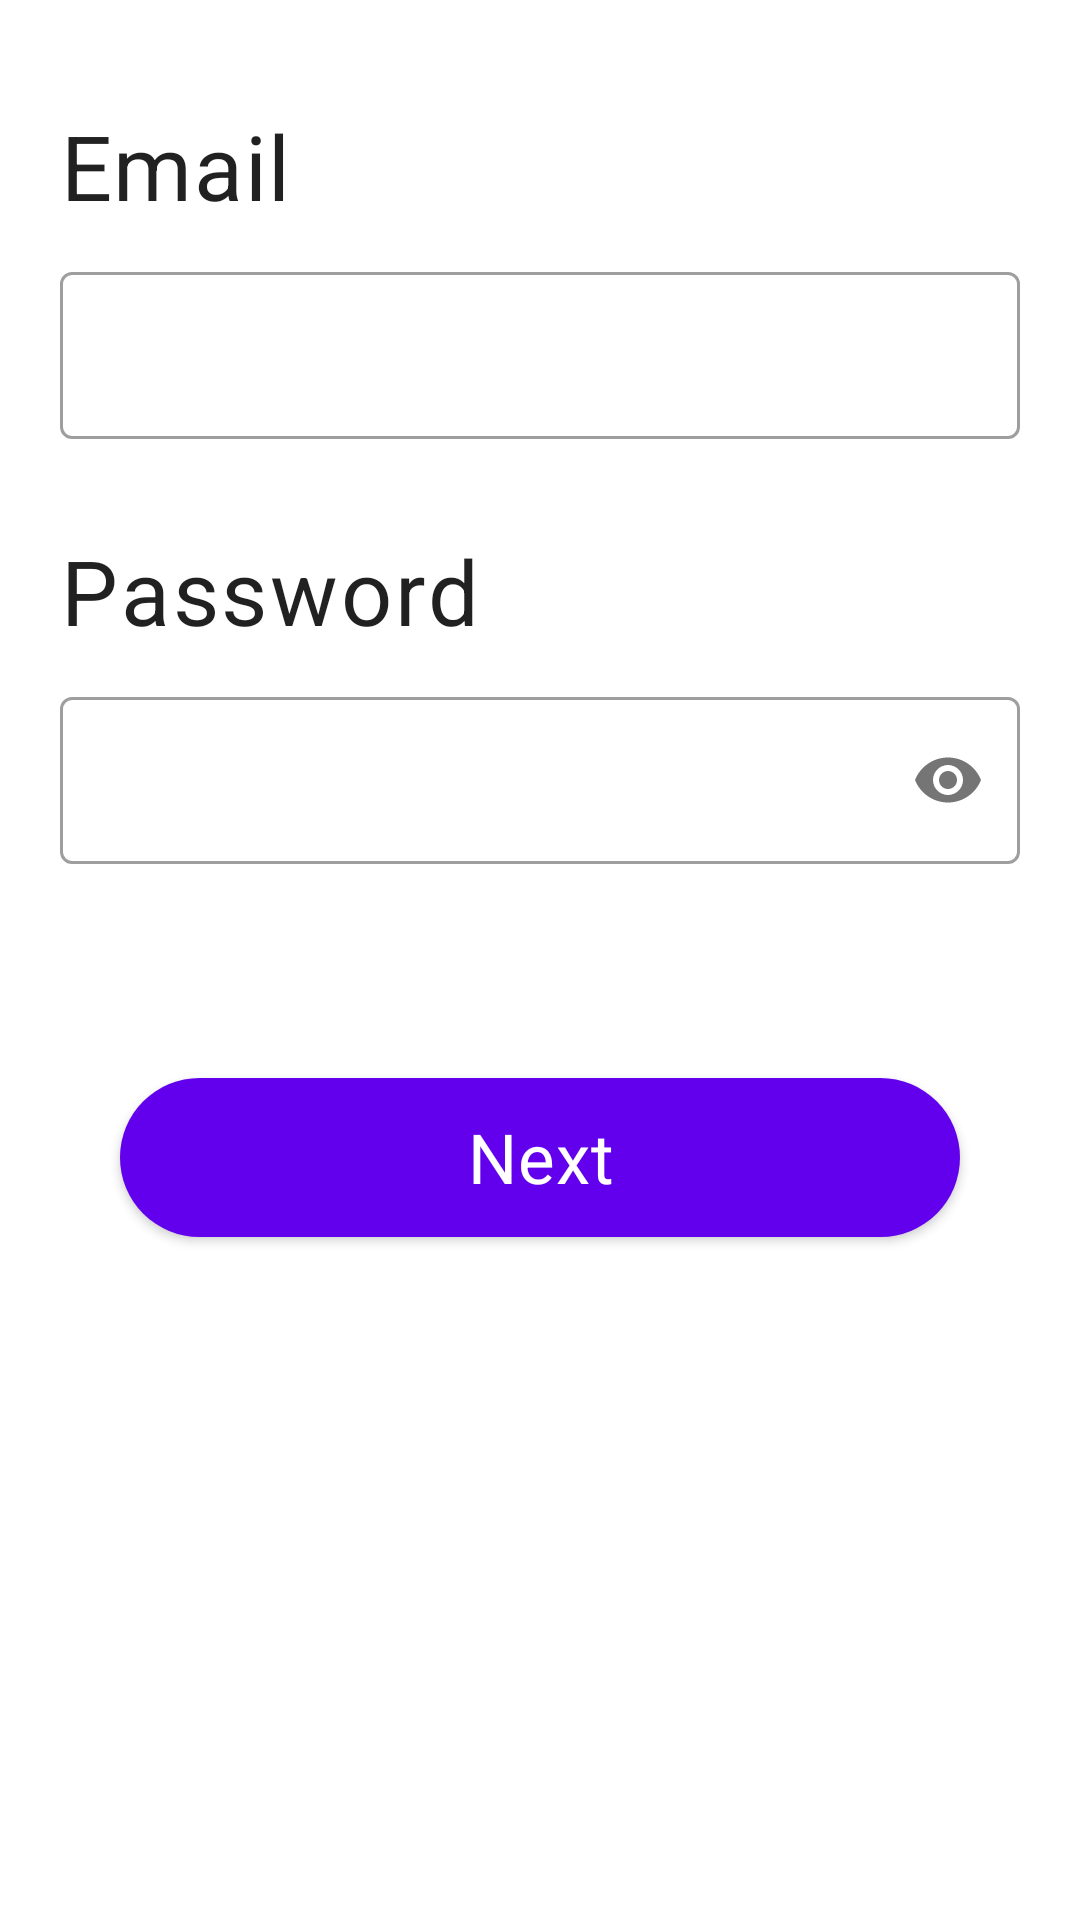

Produce the Android XML layout that renders to this screen, including the resource entries it uses.
<!-- AndroidManifest.xml: application theme Theme.ShoeShop -->
<!-- res/layout/layout_reauthenticate_dialog.xml -->
<?xml version="1.0" encoding="utf-8"?>
<ScrollView xmlns:android="http://schemas.android.com/apk/res/android"
    android:layout_width="match_parent"
    android:layout_height="match_parent"
    xmlns:app="http://schemas.android.com/apk/res-auto">

    <androidx.constraintlayout.widget.ConstraintLayout
        android:layout_width="match_parent"
        android:layout_height="wrap_content">

    <com.google.android.material.textview.MaterialTextView
        android:id="@+id/log_in_email_label"
        android:layout_width="match_parent"
        android:layout_height="wrap_content"
        android:layout_marginLeft="15dp"
        android:layout_marginTop="30dp"
        android:layout_marginRight="15dp"
        android:padding="5dp"
        android:text="Email"
        android:textAppearance="@style/TextAppearance.MaterialComponents.Body2"
        android:textSize="30sp"
        app:layout_constraintBottom_toTopOf="@id/log_in_email_textField"
        app:layout_constraintLeft_toLeftOf="parent"
        app:layout_constraintRight_toRightOf="parent"
        app:layout_constraintTop_toTopOf="parent" />

    <com.google.android.material.textfield.TextInputLayout
        android:id="@+id/log_in_email_textField"
        style="@style/Widget.MaterialComponents.TextInputLayout.OutlinedBox"
        android:layout_width="match_parent"
        android:layout_height="wrap_content"
        android:layout_marginLeft="15dp"
        android:layout_marginRight="15dp"
        android:enabled="true"
        android:padding="5dp"
        app:endIconMode="clear_text"
        app:errorEnabled="true"
        app:layout_constraintBottom_toTopOf="@+id/log_in_password_label"
        app:layout_constraintLeft_toLeftOf="parent"
        app:layout_constraintRight_toRightOf="parent"
        app:layout_constraintTop_toBottomOf="@+id/log_in_email_label">

        <com.google.android.material.textfield.TextInputEditText
            android:layout_width="match_parent"
            android:layout_height="wrap_content"
            android:inputType="textEmailAddress"
            android:lines="1"
            android:imeOptions="flagNoExtractUi"/>
    </com.google.android.material.textfield.TextInputLayout>

    <com.google.android.material.textview.MaterialTextView
        android:id="@+id/log_in_password_label"
        android:layout_width="match_parent"
        android:layout_height="wrap_content"
        android:layout_marginLeft="15dp"
        android:layout_marginRight="15dp"
        android:padding="5dp"
        android:text="Password"
        android:textAppearance="@style/TextAppearance.MaterialComponents.Body1"
        android:textSize="30sp"
        app:layout_constraintBottom_toTopOf="@+id/log_in_password_textField"
        app:layout_constraintLeft_toLeftOf="parent"
        app:layout_constraintRight_toRightOf="parent"
        app:layout_constraintTop_toBottomOf="@+id/log_in_email_textField" />

    <com.google.android.material.textfield.TextInputLayout
        android:id="@+id/log_in_password_textField"
        style="@style/Widget.MaterialComponents.TextInputLayout.OutlinedBox"
        android:layout_width="match_parent"
        android:layout_height="wrap_content"
        android:layout_marginLeft="15dp"
        android:layout_marginRight="15dp"
        android:enabled="true"
        android:padding="5dp"
        app:errorEnabled="true"
        app:layout_constraintBottom_toTopOf="@+id/log_in_next_button"
        app:layout_constraintLeft_toLeftOf="parent"
        app:layout_constraintRight_toRightOf="parent"
        app:layout_constraintTop_toBottomOf="@id/log_in_password_label"
        app:passwordToggleEnabled="true">

        <com.google.android.material.textfield.TextInputEditText
            android:layout_width="match_parent"
            android:layout_height="wrap_content"
            android:inputType="textPassword"
            android:lines="1"
            android:imeOptions="flagNoExtractUi"/>
    </com.google.android.material.textfield.TextInputLayout>

    <com.google.android.material.button.MaterialButton
        android:id="@+id/log_in_next_button"
        android:layout_width="match_parent"
        android:layout_height="65dp"
        android:layout_marginLeft="40dp"
        android:layout_marginTop="40dp"
        android:layout_marginRight="40dp"
        android:padding="5dp"
        android:text="Next"
        android:textAllCaps="false"
        android:textSize="23sp"
        app:cornerRadius="50dp"
        android:textAppearance="@style/TextAppearance.MaterialComponents.Body2"
        app:layout_constraintBottom_toTopOf="@+id/reAuth_password_progressBar"
        app:layout_constraintLeft_toLeftOf="parent"
        app:layout_constraintRight_toRightOf="parent"
        app:layout_constraintTop_toBottomOf="@id/log_in_password_textField" />

        <ProgressBar
            android:id="@+id/reAuth_password_progressBar"
            android:layout_width="wrap_content"
            android:layout_height="wrap_content"
            android:layout_gravity="center"
            android:visibility="gone"
            app:layout_constraintLeft_toLeftOf="parent"
            app:layout_constraintRight_toRightOf="parent"
            app:layout_constraintTop_toBottomOf="@+id/log_in_next_button"
            app:layout_constraintBottom_toBottomOf="parent"/>

    </androidx.constraintlayout.widget.ConstraintLayout>

</ScrollView>
<!-- resources referenced by this layout -->
<resources>
  <style name="Theme.ShoeShop" parent="Theme.MaterialComponents.DayNight.DarkActionBar">
          
          <item name="colorPrimary">@color/purple_500</item>
          <item name="colorPrimaryVariant">@color/purple_700</item>
          <item name="colorOnPrimary">@color/white</item>
          
          <item name="colorSecondary">@color/teal_200</item>
          <item name="colorSecondaryVariant">@color/teal_700</item>
          <item name="colorOnSecondary">@color/black</item>
          
          <item name="android:statusBarColor" tools:targetApi="l">?attr/colorPrimaryVariant</item>
          
      </style>
  <!-- not gathered from this repository: default colours our renderer supplied (Android Studio template values) -->
  <color name="purple_500">#FF6200EE</color>
  <color name="purple_700">#FF3700B3</color>
  <color name="teal_200">#FF03DAC5</color>
  <color name="teal_700">#FF018786</color>
  <color name="black">#FF000000</color>
  <color name="white">#FFFFFFFF</color>
</resources>
